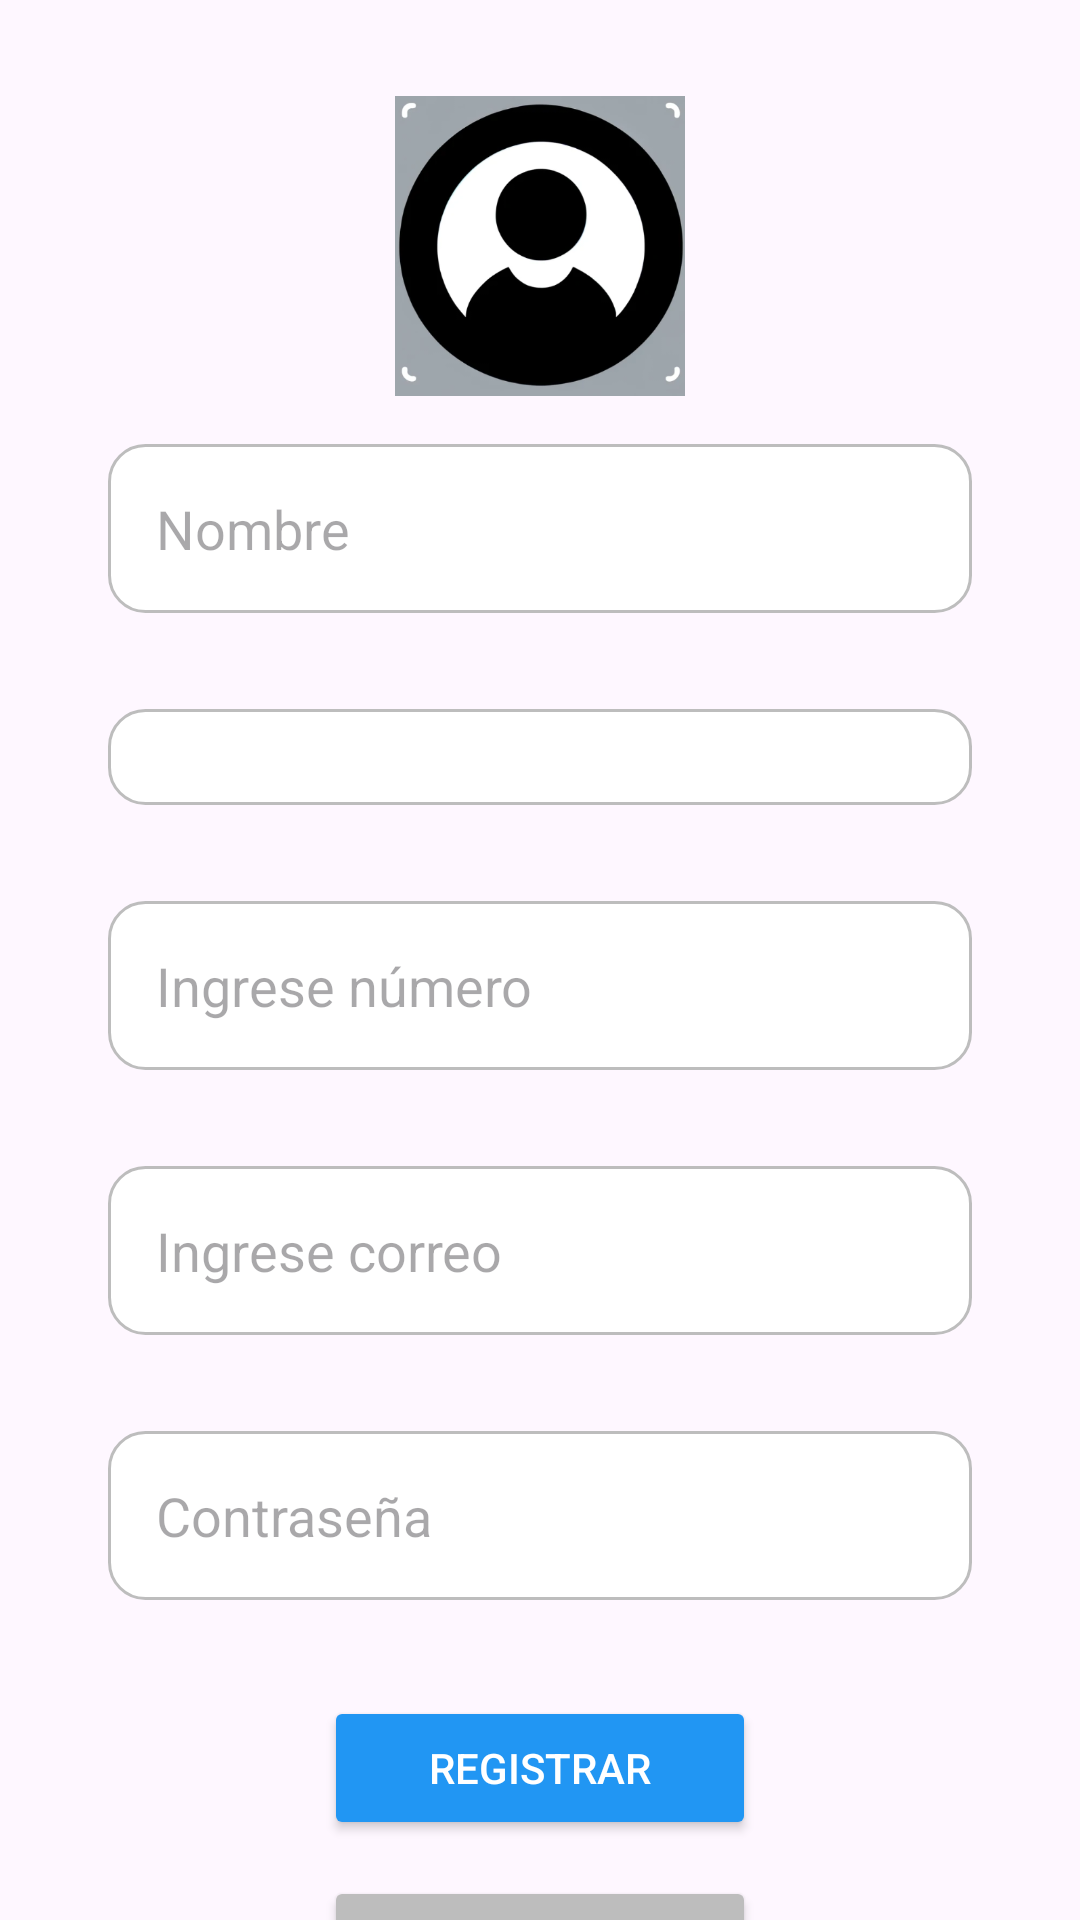

Write the Android layout XML for this screen, with the resource values it uses.
<!-- AndroidManifest.xml: application theme Theme.AppTurismoGO_2 -->
<!-- res/layout/activity_sign_up_user.xml -->
<?xml version="1.0" encoding="utf-8"?>
<androidx.constraintlayout.widget.ConstraintLayout xmlns:android="http://schemas.android.com/apk/res/android"
    xmlns:app="http://schemas.android.com/apk/res-auto"
    xmlns:tools="http://schemas.android.com/tools"
    android:layout_width="match_parent"
    android:layout_height="match_parent"
    tools:context=".SignUpUserActivity">

    <ImageView
        android:id="@+id/userIcon"
        android:layout_width="100dp"
        android:layout_height="100dp"
        android:layout_marginTop="32dp"
        android:src="@drawable/ic_user"
        app:layout_constraintEnd_toEndOf="parent"
        app:layout_constraintStart_toStartOf="parent"
        app:layout_constraintTop_toTopOf="parent" />

    <EditText
        android:id="@+id/name"
        android:layout_width="0dp"
        android:layout_height="wrap_content"
        android:layout_marginTop="16dp"
        android:hint="Nombre"
        android:background="@drawable/rounded_edittext"
        android:padding="16dp"
        app:layout_constraintEnd_toEndOf="parent"
        app:layout_constraintStart_toStartOf="parent"
        app:layout_constraintTop_toBottomOf="@id/userIcon"
        app:layout_constraintWidth_percent="0.8" />

    <Spinner
        android:id="@+id/documentType"
        android:layout_width="0dp"
        android:layout_height="wrap_content"
        android:layout_marginTop="32dp"
        android:background="@drawable/rounded_edittext"
        android:padding="16dp"
        app:layout_constraintEnd_toEndOf="parent"
        app:layout_constraintStart_toStartOf="parent"
        app:layout_constraintTop_toBottomOf="@id/name"
        app:layout_constraintWidth_percent="0.8" />

    <EditText
        android:id="@+id/documentNumber"
        android:layout_width="0dp"
        android:layout_height="wrap_content"
        android:layout_marginTop="32dp"
        android:background="@drawable/rounded_edittext"
        android:hint="Ingrese número"
        android:padding="16dp"
        app:layout_constraintEnd_toEndOf="parent"
        app:layout_constraintStart_toStartOf="parent"
        app:layout_constraintTop_toBottomOf="@id/documentType"
        app:layout_constraintWidth_percent="0.8" />

    <EditText
        android:id="@+id/email"
        android:layout_width="0dp"
        android:layout_height="wrap_content"
        android:layout_marginTop="32dp"
        android:background="@drawable/rounded_edittext"
        android:hint="Ingrese correo"
        android:padding="16dp"
        app:layout_constraintEnd_toEndOf="parent"
        app:layout_constraintStart_toStartOf="parent"
        app:layout_constraintTop_toBottomOf="@id/documentNumber"
        app:layout_constraintWidth_percent="0.8" />

    <EditText
        android:id="@+id/password"
        android:layout_width="0dp"
        android:layout_height="wrap_content"
        android:layout_marginTop="32dp"
        android:background="@drawable/rounded_edittext"
        android:hint="Contraseña"
        android:inputType="textPassword"
        android:padding="16dp"
        app:layout_constraintEnd_toEndOf="parent"
        app:layout_constraintStart_toStartOf="parent"
        app:layout_constraintTop_toBottomOf="@id/email"
        app:layout_constraintWidth_percent="0.8" />

    <Button
        android:id="@+id/registerButton"
        android:layout_width="0dp"
        android:layout_height="wrap_content"
        android:layout_marginTop="32dp"
        android:backgroundTint="@color/button_color"
        android:text="Registrar"
        android:textColor="@color/white"
        app:layout_constraintEnd_toEndOf="parent"
        app:layout_constraintStart_toStartOf="parent"
        app:layout_constraintTop_toBottomOf="@id/password"
        app:layout_constraintWidth_percent="0.4" />

    <Button
        android:id="@+id/cancelButton"
        android:layout_width="0dp"
        android:layout_height="wrap_content"
        android:layout_marginTop="12dp"
        android:backgroundTint="@color/gray"
        android:text="Salir"
        android:textColor="@color/white"
        app:layout_constraintEnd_toEndOf="parent"
        app:layout_constraintStart_toStartOf="parent"
        app:layout_constraintTop_toBottomOf="@id/registerButton"
        app:layout_constraintWidth_percent="0.4" />

</androidx.constraintlayout.widget.ConstraintLayout>
<!-- resources referenced by this layout -->
<resources>
  <color name="button_color">#2196F3</color>
  <color name="gray">#BDBDBD</color>
  <color name="white">#FFFFFFFF</color>
  <!-- drawable ic_user: png bitmap (drawable, 56522 bytes) -->
  <!-- drawable rounded_edittext (drawable) -->
  <shape xmlns:android="http://schemas.android.com/apk/res/android">
      <solid android:color="@color/white" />
      <corners android:radius="12dp" />
      <stroke android:width="1dp" android:color="@color/gray" />
      <padding android:left="10dp" android:top="10dp" android:right="10dp" android:bottom="10dp" />
  </shape>
  <style name="Theme.AppTurismoGO_2" parent="Base.Theme.AppTurismoGO_2" />
  <style name="Base.Theme.AppTurismoGO_2" parent="Theme.Material3.DayNight.NoActionBar">
          
          
      </style>
</resources>
